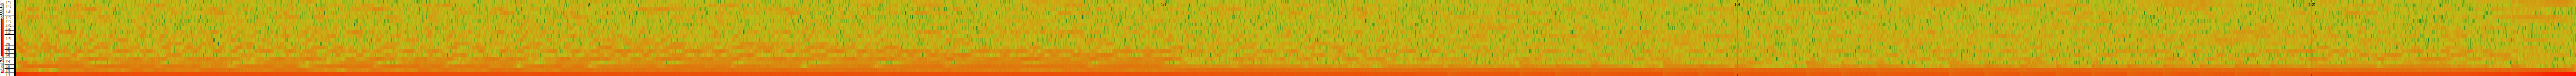

The file beside this chart, header and first rows:
-16.6492, -0.694439, 1.31839, 0.391399, 0.184034, 0.176348, -0.91422, 0.472385, -1.06961, 0.353762, -0.187639, -0.0739576, 0.240411, -0.378518, 0.132806, 0.0742227, 0.426472, 0.285084, 0.166335, 0.0858839
-13.96, -1.541, -0.2287, 0.5573, -0.3268, -0.002522, -0.6412, 0.666, -1.573, 0.4404, 0.2534, -0.46, 0.4033, 0.3413, 0.9293, -0.57, 0.6524, 0.3975, 0.02233, -0.04463
-14.32, -1.693, 0.01477, 1.05, -0.09302, -0.006375, -0.314, 1.266, -1.379, 0.5066, 0.3422, -0.5212, -0.16, 0.1675, 0.6278, -1.155, 0.6441, 0.4713, -0.2001, -0.1448
-15.92, -1.176, 0.2375, 0.8472, 0.04028, -0.2568, -0.2413, 1.772, -1.09, 0.5721, 0.6215, -0.4836, -0.1501, 0.3237, 0.3294, -1.459, 0.4852, 0.2566, -0.2639, -0.02685
-16.32, -1.241, 0.2126, 0.9738, -0.1898, -0.3061, -0.2545, 1.655, -1.425, 0.6678, 0.5481, -0.5137, -0.0994, 0.07676, 0.6731, -1.344, 0.6254, 0.06319, -0.4414, 0.003228
-16.36, -1.167, 0.1232, 1.046, -0.1004, -0.2518, -0.4039, 1.208, -1.565, 0.6508, 0.7885, -0.3857, -0.1629, 0.1829, 0.429, -1.142, 0.5594, 0.1541, -0.3055, -0.04376
-15.62, -1.393, 0.02586, 1.059, -0.509, -0.1328, -0.7028, 1.228, -1.244, 0.3255, 0.8515, -0.3886, -0.01107, 0.332, 0.3563, -1.099, 0.4675, 0.2294, -0.3975, 0.08172
-14.02, -1.367, -0.5109, 1.104, -0.8217, 0.2433, -0.9932, 1.424, -1.013, -0.6081, 0.9891, -0.4682, 0.08988, 0.3156, 0.08203, 0.07618, -0.03829, 0.1103, 0.1133, -0.2574
-12.53, -2.006, -1.457, 1.388, -0.2621, 0.453, -0.904, 1.317, -0.2292, -0.7501, 0.7388, -0.005695, -0.4256, -0.1613, 0.06914, 0.7259, 0.0088, -0.2335, -0.0746, 0.1125
-14.08, -1.875, -0.9675, 1.642, -0.2752, -0.1091, -1.214, 1.844, -0.3413, -1.085, 1.074, 0.1766, 0.0294, -0.1301, 0.07494, 0.2791, -0.2924, -0.1074, 0.07964, 0.03866
-14.47, -1.804, -0.8985, 1.639, -0.07124, -0.07202, -1.565, 1.739, -0.298, -1.083, 0.9817, -0.05955, -0.1863, 9.19219e-5, 0.1587, 0.5361, -0.3054, -0.05702, 0.1127, -0.08464
-14.48, -1.701, -0.8232, 1.703, 0.06749, 0.1535, -1.579, 1.91, -0.4617, -0.7885, 1.1, 0.002347, -0.2634, -0.1913, 0.2066, 0.1224, -0.263, -0.009526, 0.1511, -0.1584
-14.62, -1.825, -0.9518, 1.683, -0.07141, 0.2612, -1.602, 1.555, -0.6456, -0.9938, 1.252, -0.01046, -0.1896, -0.3346, 0.1242, 0.14, -0.3504, -0.1467, 0.07109, -0.2478
-13.35, -2.027, -0.5877, 1.957, -0.8369, 0.1945, -1.27, 1.202, -0.1469, -1.488, 0.6036, 0.5952, -0.234, 0.2463, 0.2835, 0.04406, 0.1938, -0.2507, 0.1115, -0.007691
-11.45, -1.811, -1.774, 1.592, -0.6989, 0.6439, -1.258, 0.8807, 0.7908, -1.11, -0.05169, 0.4115, -0.04468, 0.0319, -0.318, -0.1621, 0.8034, 0.0542, 0.1091, 0.02779
-12.55, -1.719, -1.93, 1.591, -0.06162, 0.7895, -1.51, 1.104, 0.9007, -1.238, -0.06402, 0.371, 0.2008, 0.3147, -0.272, -0.008736, 0.9357, -0.1338, -0.2444, -0.137
-13.14, -2.073, -1.527, 2.078, -0.2581, 0.3813, -2.089, 0.7799, 1.024, -1.123, 0.1497, 0.5477, 0.1729, 0.4252, -0.3509, 0.1736, 0.7604, -0.53, -0.3484, 0.1298
-13.25, -1.897, -1.753, 2.005, -0.1189, 0.6531, -1.738, 0.8976, 0.851, -1.247, 0.2636, 0.5636, -0.05424, 0.3706, -0.441, -0.1599, 0.8105, -0.4694, -0.3992, 0.09807
-13.52, -1.781, -1.726, 2.077, 0.003036, 0.4383, -2.032, 0.965, 0.831, -1.386, 0.246, 0.2881, -0.04912, 0.3756, -0.5418, -0.1233, 0.6802, -0.1765, -0.3705, 0.118
-13.04, -2.024, -1.508, 2.563, -0.2953, 0.3539, -1.618, 0.7689, 1.245, -1.072, 0.1065, 0.5123, -0.005756, -0.0165, -0.3087, -0.07371, 0.8713, -0.1291, -0.4769, -0.002271
-11.55, -1.521, -2.11, 1.892, -0.529, 0.7342, -1.33, -0.04802, 1.003, -0.8773, -0.4809, 0.2673, 0.1829, 0.3542, 0.1815, -0.6647, 0.028, 0.2035, -0.1796, 0.1801
-10.74, -1.751, -2.633, 1.449, -0.6013, 0.9344, -1.286, -0.09519, 1.071, -0.08354, -0.3181, -0.1153, 0.1642, 0.5082, 0.3569, -0.474, -0.1505, 0.2812, 0.2376, 0.2698
-12.16, -1.878, -2.35, 2.138, -0.001936, 0.8871, -1.726, -0.1879, 1.579, 0.0225, 0.006742, 0.08792, -0.1921, 0.3606, 0.192, -0.9271, 0.1393, 0.3105, -0.1293, -0.1511
-12.45, -1.823, -2.387, 2.278, 0.1128, 1.031, -1.574, -0.3454, 1.293, -0.4337, -0.2012, 0.101, -0.183, 0.6568, 0.4029, -0.6392, 0.2953, 0.6132, -0.0487, -0.107
-12.3, -1.536, -2.297, 1.89, -0.2694, 0.7428, -1.735, -0.2852, 1.458, -0.2851, -0.1133, 0.02874, -0.3797, 0.4613, 0.5269, -0.8321, 0.3256, 0.4243, -0.1332, 0.01642
-12.68, -1.599, -2.426, 1.76, -0.1219, 0.8334, -1.821, -0.3581, 1.134, -0.4984, -0.2662, -0.1836, -0.03807, 0.6238, 0.3846, -0.6879, 0.261, 0.3906, -0.111, -0.04652
-11.76, -1.495, -2.106, 2.142, -0.5367, 0.4675, -1.07, -0.4622, 1.486, -0.1076, -1.015, -0.146, -0.03188, 0.3897, 0.4475, -0.295, -0.02278, 0.5044, -0.05732, -0.3052
-10.47, -1.19, -3.131, 1.504, -0.6744, 0.8686, -0.3243, -0.711, 0.8364, 0.7547, -0.7493, -0.1456, -0.1818, 0.1428, 0.4062, -0.2549, -0.451, 0.0583, 0.002916, 0.3061
-11.48, -1.309, -3.038, 1.478, -0.5167, 0.8265, -0.7901, -0.9128, 1.041, 0.3349, -0.7198, -0.3354, -0.293, 0.2172, 0.7487, -0.4546, -0.6625, 0.2308, 0.1273, -0.09991
-11.56, -1.593, -2.596, 1.917, -0.7434, 0.7818, -1.171, -1.062, 0.8751, 0.5092, -0.226, -0.1767, -0.3139, 0.3497, 0.9163, -0.1946, -0.2676, 0.5718, 0.3683, -0.04346
-11.94, -1.325, -2.578, 1.817, -0.2453, 1.057, -1.036, -0.6854, 0.9703, 0.6541, -0.2057, -0.1876, -0.2741, 0.2138, 0.7236, -0.6641, -0.5112, 0.3725, 0.168, 0.04317
-11.96, -1.444, -2.685, 1.921, -0.1312, 1.088, -1.15, -0.7064, 1.035, 0.5877, -0.4836, -0.4123, -0.4504, 0.1367, 0.8778, -0.3718, -0.02092, 0.5744, 0.2375, -0.09585
-10.88, -1.793, -2.253, 1.465, 0.09749, 0.7009, -0.489, -1.013, 1.128, 0.3877, -0.1079, -0.5607, -0.3284, 0.04755, 0.8034, -0.4261, -0.2809, 0.4391, 0.1647, -0.1282
-9.872, -1.044, -2.697, 0.7776, 0.2205, 0.298, 0.4633, -0.9573, 0.2701, -0.266, 0.3157, -0.1941, 0.007421, -0.1877, 0.18, -1.092, 0.2095, 0.8645, 0.185, -0.1889
-9.522, -0.9572, -2.988, 0.721, -0.3511, 0.2087, 0.6083, -0.5117, 0.2048, -0.4294, 0.3673, 0.1527, 0.3225, 0.1129, -0.005914, -1.01, 0.2189, 0.9571, 0.1567, -0.2914
-10.71, -1.269, -3.092, 0.5778, -0.07269, 0.5496, 0.5993, -0.7231, 0.03551, -0.591, 0.09377, 0.233, 0.4629, 0.02646, -0.05619, -1.298, 0.2448, 1.083, -0.1292, -0.3243
-10.83, -1.399, -2.925, 0.8727, 0.05442, 0.7937, 0.3842, -0.6684, 0.03685, -0.8442, -0.01004, -0.01362, 0.3683, 0.1225, -0.3112, -0.9646, 0.5343, 1.241, 0.07769, -0.163
-10.66, -1.179, -2.838, 0.7979, -0.1281, 1.048, 0.3662, -0.7179, 0.3274, -0.5616, 0.08187, -0.01242, 0.3468, 0.1438, -0.0815, -0.9486, 0.2468, 1.066, -0.001588, -0.2648
-10.93, -1.211, -2.968, 0.8486, 0.1378, 0.9995, 0.4093, -0.694, 0.3186, -0.2132, 0.3371, 0.07218, 0.3192, 0.08281, -0.06999, -0.8748, 0.4063, 1.249, -0.07793, -0.3613
-10.36, -0.8879, -2.88, 0.9095, 0.03402, 0.8801, 0.5792, -0.8345, 0.1268, -0.2391, 0.1898, -0.1252, 0.05779, 0.01509, -0.1337, -0.9385, 0.1886, 1.129, 0.02012, -0.2522
-9.582, -0.948, -3.136, 0.4644, -0.6005, 0.5895, 0.77, -0.922, -0.1561, 0.1427, -0.05207, -0.2232, 0.1974, -0.006517, 0.1352, -0.5966, -0.2242, 0.8188, 0.01832, -0.1571
-10.56, -1.033, -2.971, 0.3807, -0.286, 1.049, 0.4659, -1.08, 0.09361, -0.2082, -0.1118, -0.1129, 0.1487, -0.2936, 0.02938, -0.6044, -0.05142, 1.162, 0.1313, -0.4141
-11.05, -1.208, -2.999, 0.8049, 0.05706, 0.9608, 0.6688, -1.105, -0.2444, -0.4384, 0.1074, 0.2036, 0.2527, -0.008469, -0.01266, -0.8578, 0.01156, 1.393, 0.07003, -0.3966
-10.97, -0.9963, -2.917, 0.5527, -0.1826, 0.7721, 0.5235, -0.7, -0.271, -0.2528, 0.1591, 0.03974, 0.2718, -0.1683, -0.02686, -1.002, 0.0835, 1.192, -0.08185, -0.3569
-11.15, -1.098, -3.07, 0.4777, -0.09047, 0.8615, 0.4714, -0.8299, 0.02572, -0.1884, 0.2139, 0.1798, 0.3014, -0.1745, -0.01516, -0.9376, 0.136, 1.163, 0.1152, -0.5015
-10.71, -1.146, -2.79, 0.958, -0.2369, 1.246, 0.3129, -1.104, 0.1916, -0.5064, -0.01268, 0.3388, 0.3058, 0.1922, -0.09752, -0.6097, 0.2966, 1.013, 0.1759, -0.4683
-10.43, -1.592, -3.066, 0.9075, -0.2816, 1.16, 0.09342, -0.7586, 0.3813, -0.3547, -0.2589, 0.4143, -0.0235, 0.1493, -0.594, -1.129, 0.6143, 0.8727, 0.1403, -0.2708
-10.48, -1.074, -3.012, 1.12, -0.177, 0.8941, 0.1343, -0.5651, 0.5353, -0.3359, -0.104, 0.6645, 0.5594, 0.3598, -0.4744, -0.9156, 0.58, 0.9231, -0.008365, -0.5047
-10.74, -1.069, -2.793, 0.9806, -0.2721, 1.03, 0.02478, -0.7841, 0.5175, -0.5916, -0.2166, 0.6708, 0.3434, 0.01161, -0.3388, -1.049, 0.5487, 0.9262, -0.007346, -0.299
-11.18, -1.149, -2.82, 1.12, -0.2524, 1.241, 0.1853, -0.7549, 0.5056, -0.7076, -0.3128, 0.2818, 0.1192, 0.1165, -0.4175, -0.9438, 0.6536, 0.8158, 0.01866, -0.3299
-11.2, -0.9827, -2.889, 1.222, 0.004433, 0.9401, 0.03039, -1.167, 0.1739, -0.5534, -0.107, 0.2751, 0.1992, 0.1808, -0.3213, -0.9017, 0.4407, 0.9151, -0.03844, -0.2898
-11.18, -1.065, -2.807, 1.171, -0.09917, 1.046, -0.07263, -1.079, 0.3898, -0.5583, -0.1678, 0.2452, 0.06494, 0.1526, -0.4012, -0.853, 0.4715, 0.9533, 0.07786, -0.2084
-10.73, -0.733, -2.675, 0.8432, -0.3384, 0.9708, 0.3083, -1.147, 0.5979, -0.2052, -0.4763, 0.208, 0.07413, 0.02938, -0.1963, -0.4658, 0.04724, 0.5449, 0.07839, -0.3078
-10.17, -1.107, -3.206, 0.8687, -0.8268, 0.8669, 0.5142, -0.9619, 0.358, 0.1946, -0.3368, -0.04323, 0.07609, 0.1927, 0.1689, -0.299, -0.09326, 0.3938, -0.1584, -0.1888
-11.23, -1.124, -3.069, 1.411, -0.4057, 1.06, 0.2071, -1.125, 0.4321, -0.03305, -0.2802, 0.04962, -0.2974, 0.126, 0.06878, -0.5614, 0.1828, 0.8254, -0.08804, -0.4753
-11.33, -1.008, -2.482, 1.49, -0.409, 0.8729, -0.05437, -1.19, 0.5646, -0.09081, -0.03541, 0.07149, 0.03012, 0.1573, 0.01575, -0.5046, -0.1104, 0.6969, 0.1069, -0.08431
-11.59, -0.6288, -2.506, 0.8933, -0.5283, 1.055, 0.1174, -1.077, 0.755, -0.1997, -0.249, 0.1019, -0.06103, 0.3169, 0.008972, -0.6317, -0.02184, 0.5181, 0.08927, -0.06263
-11.72, -0.9313, -2.862, 1.048, 0.03016, 0.7292, 0.2312, -1.146, 0.3846, 0.05104, -0.3293, -0.04803, -0.03162, 0.1047, 0.236, -0.8078, 0.3031, 0.7233, -0.0199, -0.08618
-10.95, -0.993, -2.078, 1.086, 0.207, 0.548, 0.5173, -1.237, 0.6752, 0.06338, 0.3028, -0.2722, -0.09052, 0.0941, 0.1371, -0.9032, 0.5381, 0.7038, -0.1044, -0.06576
-9.579, -0.5995, -2.814, 0.7601, -0.2405, -0.05676, 0.8608, -0.8254, 0.183, -0.5791, 0.4491, 0.0431, 0.07549, 0.04697, -0.05448, -0.9587, 0.2893, 0.7853, 0.144, -0.02361
-10.67, -0.8331, -2.422, 0.5991, -0.4147, 0.4514, 0.9958, -0.9259, -0.03738, -0.5544, 0.2273, 0.03624, 0.2584, 0.09793, -0.394, -1.083, 0.3978, 1.137, 0.02216, -0.2226
... 7,257 more rows
